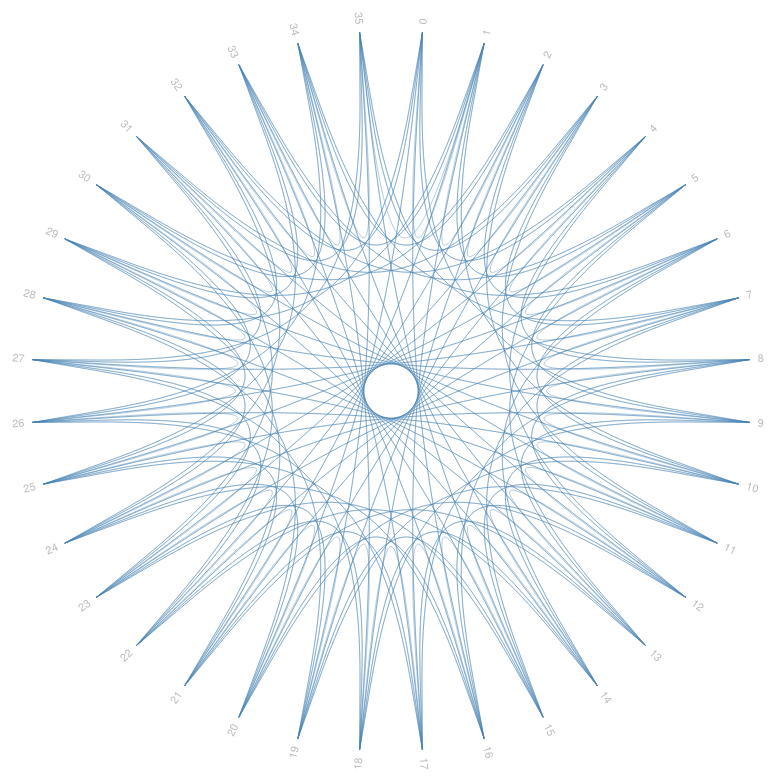
D3 v4 page, settled after 480 driven frames (8 s of simulated time); the page loaded 1 data file(s).



var diameter = 960,
    radius = diameter / 2,
    innerRadius = radius - 120;

var cluster = d3.cluster()
    .size([360, innerRadius]);

var line = d3.radialLine()
    .curve(d3.curveBundle.beta(0.85))
    .radius(function(d) { return d.y; })
    .angle(function(d) { return d.x / 180 * Math.PI; });

var svg = d3.select("body").append("svg")
    .attr("width", diameter)
    .attr("height", diameter)
  .append("g")
    .attr("transform", "translate(" + radius + "," + radius + ")");

var link = svg.append("g").selectAll(".link"),
    node = svg.append("g").selectAll(".node");

d3.json("flare.json", function(error, classes) {
  if (error) throw error;

  var root = packageHierarchy(classes)
      .sum(function(d) { return 1; });

  cluster(root);

  link = link
    .data(packagePeers(root.leaves()))
    .enter().append("path")
      .each(function(d) { d.source = d[0], d.target = d[d.length - 1]; })
      .attr("class", "link")
      .attr("d", line);

  node = node
    .data(root.leaves())
    .enter().append("text")
      .attr("class", "node")
      .attr("dy", "0.31em")
      .attr("transform", function(d) { return "rotate(" + (d.x - 90) + ")translate(" + (d.y + 8) + ",0)" + (d.x < 180 ? "" : "rotate(180)"); })
      .attr("text-anchor", function(d) { return d.x < 180 ? "start" : "end"; })
      .text(function(d) { return d.data.key; })
      .on("mouseover", mouseovered)
      .on("mouseout", mouseouted);
});

function mouseovered(d) {
  node
      .each(function(n) { n.target = n.source = false; });

  link
      .classed("link--target", function(l) { if (l.target === d) return l.source.source = true; })
      .classed("link--source", function(l) { if (l.source === d) return l.target.target = true; })
    .filter(function(l) { return l.target === d || l.source === d; })
      .raise();

  node
      .classed("node--target", function(n) { return n.target; })
      .classed("node--source", function(n) { return n.source; });
}

function mouseouted(d) {
  link
      .classed("link--target", false)
      .classed("link--source", false);

  node
      .classed("node--target", false)
      .classed("node--source", false);
}

// Lazily construct the package hierarchy from class names.
function packageHierarchy(classes) {
  var map = {};

  function find(name, data) {
    var node = map[name], i;
    if (!node) {
      node = map[name] = data || {name: name, children: []};
      if (name.length) {
        node.parent = find(name.substring(0, i = name.lastIndexOf(".")));
        node.parent.children.push(node);
        node.key = name.substring(i + 1);
      }
    }
    return node;
  }

  classes.forEach(function(d) {
    find(d.name, d);
  });

  return d3.hierarchy(map[""]);
}

// Return a list of peers for the given array of nodes.
function packagePeers(nodes) {
  var map = {},
      peers = [];

  // Compute a map from name to node.
  nodes.forEach(function(d) {
    map[d.data.name] = d;
  });

  // For each peer, construct a link from the source to target node.
  nodes.forEach(function(d) {
    if (d.data.peers) d.data.peers.forEach(function(i) {
      peers.push(map[d.data.name].path(map[i]));
    });
  });

  return peers;
}



### data: flare.json
[
 {
  "name": "0",
  "peers": [
   "32",
   "28",
   "20",
   "1",
   "4",
   "8",
   "16"
  ]
 },
 {
  "name": "1",
  "peers": [
   "2",
   "5",
   "9",
   "17",
   "33",
   "29",
   "21"
  ]
 },
 {
  "name": "2",
  "peers": [
   "18",
   "34",
   "30",
   "22",
   "3",
   "6",
   "10"
  ]
 },
 {
  "name": "3",
  "peers": [
   "35",
   "31",
   "23",
   "4",
   "7",
   "11",
   "19"
  ]
 },
 {
  "name": "4",
  "peers": [
   "24",
   "5",
   "8",
   "12",
   "20",
   "0",
   "32"
  ]
 },
 {
  "name": "5",
  "peers": [
   "9",
   "13",
   "21",
   "1",
   "33",
   "25",
   "6"
  ]
 },
 {
  "name": "6",
  "peers": [
   "2",
   "34",
   "26",
   "7",
   "10",
   "14",
   "22"
  ]
 },
 {
  "name": "7",
  "peers": [
   "27",
   "8",
   "11",
   "15",
   "23",
   "3",
   "35"
  ]
 },
 "... 28 more items"
]